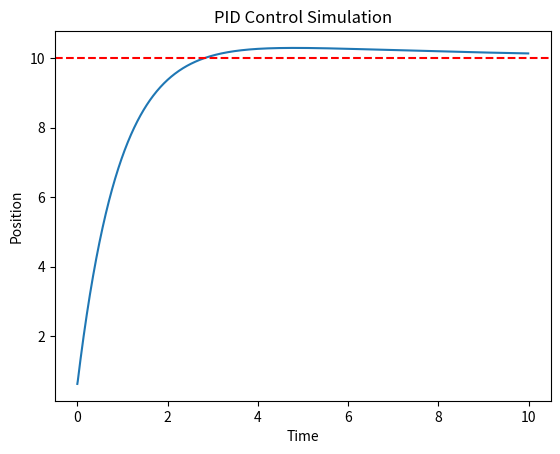

This chart was generated by the following Python code:
import numpy as np
import matplotlib.pyplot as plt

dt = 0.01
time = np.arange(0,10,dt)

target = 10
position = 0

Kp = 1.2
Ki = 0.2
Kd = 0.05

integral = 0
prev_error = 0

positions = []

for t in time:

    error = target - position
    
    integral += error*dt
    
    derivative = (error - prev_error)/dt
    
    control = Kp*error + Ki*integral + Kd*derivative
    
    position += (control - 0.1*position) * dt
    
    positions.append(position)
    
    prev_error = error


plt.plot(time,positions)
plt.axhline(target,color='r',linestyle='--')
plt.xlabel("Time")
plt.ylabel("Position")
plt.title("PID Control Simulation")
plt.savefig("pid_response.png")
plt.show()
